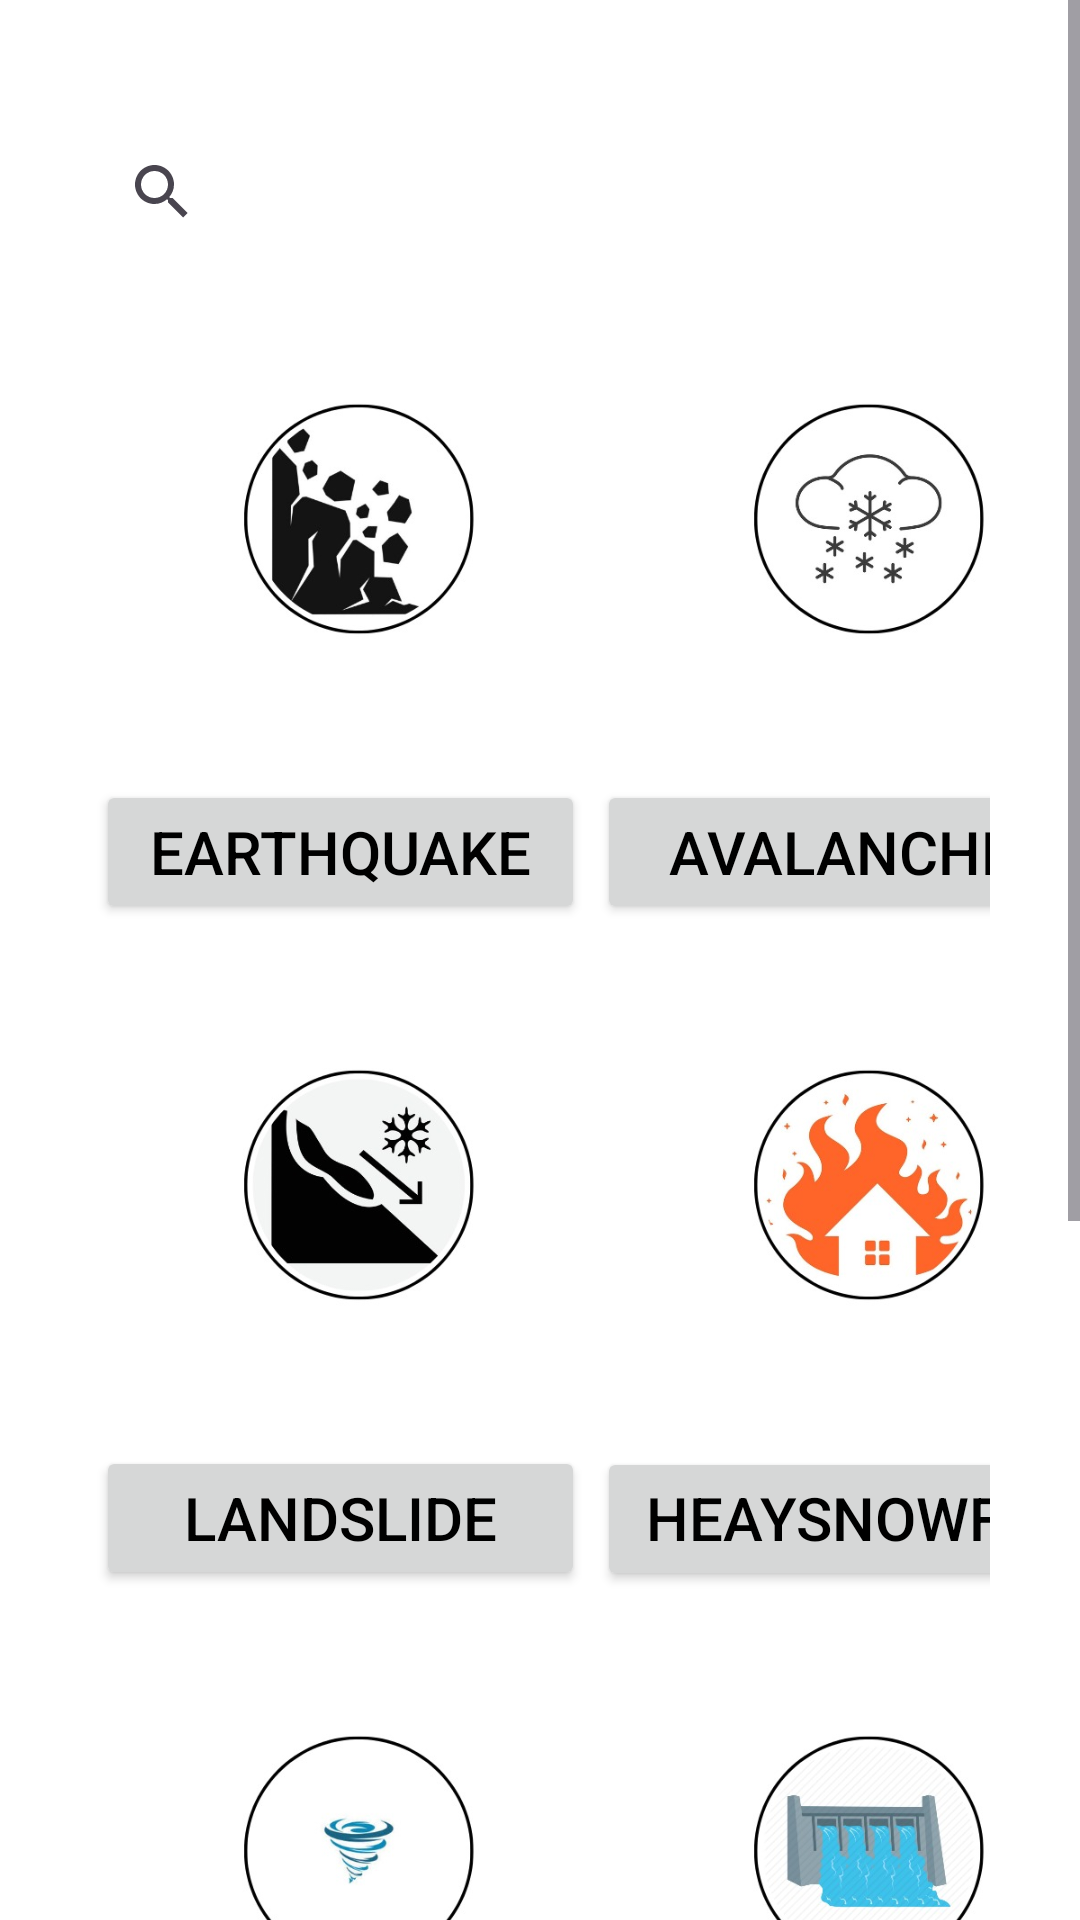

Produce the Android XML layout that renders to this screen, including the resource entries it uses.
<!-- AndroidManifest.xml: application theme Theme.Rescues -->
<!-- res/layout/agenceymaincontent.xml -->
<?xml version="1.0" encoding="utf-8"?>
<ScrollView
    xmlns:android="http://schemas.android.com/apk/res/android"
    xmlns:app="http://schemas.android.com/apk/res-auto"
    xmlns:tools="http://schemas.android.com/tools"
    android:layout_width="match_parent"
    android:layout_height="match_parent"
    android:background="@color/white"
    tools:context=".AgenceyManincontent">


    <LinearLayout
        android:layout_width="match_parent"
        android:layout_height="10dp"
        android:layout_marginTop="10dp"
        android:orientation="vertical"
        android:padding="30dp">


        <SearchView
            android:id="@+id/searchview"
            android:layout_width="match_parent"
            android:layout_height="match_parent"
            android:background="@drawable/lavender_border"
            android:queryHint="Search"
            android:textColor="@color/black"/>

        <LinearLayout
            android:layout_width="match_parent"
            android:layout_height="wrap_content"
            android:orientation="horizontal">

            <ImageView
                android:layout_width="150dp"
                android:layout_height="150dp"
                android:layout_margin="10dp"
                android:background="@drawable/img_2"
                android:padding="10dp" />
            <ImageView
                android:layout_width="150dp"
                android:layout_height="150dp"
                android:layout_margin="10dp"
                android:background="@drawable/img_3"
                android:padding="10dp" />

        </LinearLayout>

        <LinearLayout
            android:layout_width="match_parent"
            android:layout_height="wrap_content"
            android:orientation="horizontal">

            <Button
                android:id="@+id/earth_button"
                android:layout_width="163dp"
                android:layout_height="48dp"
                android:layout_margin="2dp"
                android:text="Earthquake"
                android:textSize="20sp"
                android:textColor="@color/black"
                app:cornerRadius = "20dp"/>

            <Button
                android:id="@+id/ag_button"
                android:layout_width="163dp"
                android:layout_height="48dp"
                android:layout_margin="2dp"
                android:text="Avalanche"
                android:textColor="@color/black"
                android:textSize="20sp"
                app:cornerRadius = "20dp"/>
        </LinearLayout>

        <LinearLayout
            android:layout_width="match_parent"
            android:layout_height="wrap_content"
            android:orientation="horizontal">

            <ImageView
                android:layout_width="150dp"
                android:layout_height="150dp"
                android:layout_margin="10dp"
                android:background="@drawable/img_1"
                android:padding="20dp" />

            <ImageView
                android:layout_width="150dp"
                android:layout_height="150dp"
                android:layout_margin="10dp"
                android:background="@drawable/img_4"
                android:padding="10dp" />
        </LinearLayout>
        <LinearLayout
            android:layout_width="match_parent"
            android:layout_height="wrap_content"
            android:orientation="horizontal">

            <Button
                android:id="@+id/ag2_button"
                android:layout_width="163dp"
                android:layout_height="48dp"
                android:layout_margin="2dp"
                android:text="Landslide"
                android:textSize="20sp"
                android:textColor="@color/black"
                app:cornerRadius = "20dp"/>

            <Button
                android:id="@+id/ag3_button"
                android:layout_width="163dp"
                android:layout_height="48dp"
                android:layout_margin="2dp"
                android:text="HeaySnowfall"
                android:textColor="@color/black"
                android:textSize="20sp"
                app:cornerRadius = "20dp"/>
        </LinearLayout>

        <LinearLayout
            android:layout_width="match_parent"
            android:layout_height="wrap_content"
            android:orientation="horizontal">

            <ImageView
                android:layout_width="150dp"
                android:layout_height="150dp"
                android:layout_margin="10dp"
                android:background="@drawable/img_5"
                android:padding="10dp" />

            <ImageView
                android:layout_width="150dp"
                android:layout_height="150dp"
                android:layout_margin="10dp"
                android:background="@drawable/img_6"
                android:padding="10dp" />
        </LinearLayout>
        <LinearLayout
            android:layout_width="match_parent"
            android:layout_height="wrap_content"
            android:orientation="horizontal">

            <Button
                android:id="@+id/ag4_button"
                android:layout_width="163dp"
                android:layout_height="48dp"
                android:layout_margin="2dp"
                android:text="FireAccident"
                android:textSize="20sp"
                android:textColor="@color/black"
                app:cornerRadius = "20dp"/>

            <Button
                android:id="@+id/ag5_button"
                android:layout_width="163dp"
                android:layout_height="48dp"
                android:layout_margin="2dp"
                android:text="Hurricane"
                android:textSize="20sp"
                android:textColor="@color/black"
                app:cornerRadius = "20dp"/>
        </LinearLayout>

        <LinearLayout
            android:layout_width="match_parent"
            android:layout_height="wrap_content"
            android:orientation="horizontal">

            <ImageView
                android:layout_width="150dp"
                android:layout_height="150dp"
                android:layout_margin="10dp"
                android:background="@drawable/img_1"
                android:padding="10dp" />

            <ImageView
                android:layout_width="150dp"
                android:layout_height="150dp"
                android:layout_margin="10dp"
                android:background="@drawable/img_7"
                android:padding="10dp"
                app:cornerRadius = "30dp"/>

        </LinearLayout>
        <LinearLayout
            android:layout_width="match_parent"
            android:layout_height="wrap_content"
            android:orientation="horizontal">

            <Button
                android:id="@+id/ag6_button"
                android:layout_width="163dp"
                android:layout_height="48dp"
                android:layout_margin="2dp"
                android:text="DamOverflow"
                android:textSize="20sp"
                android:textColor="@color/black"
                app:cornerRadius = "20dp"/>

            <Button
                android:id="@+id/ag7_button"
                android:layout_width="163dp"
                android:layout_height="48dp"
                android:layout_margin="2dp"
                android:text="Flood"
                android:textSize="20sp"
                android:textColor="@color/black"
                app:cornerRadius = "20dp"/>
        </LinearLayout>
    </LinearLayout>

</ScrollView>
<!-- resources referenced by this layout -->
<resources>
  <color name="black">#FF000000</color>
  <color name="white">#FFFFFFFF</color>
  <!-- drawable img_1: png bitmap (drawable, 37584 bytes) -->
  <!-- drawable img_2: png bitmap (drawable, 35748 bytes) -->
  <!-- drawable img_3: png bitmap (drawable, 30342 bytes) -->
  <!-- drawable img_4: png bitmap (drawable, 70951 bytes) -->
  <!-- drawable img_5: png bitmap (drawable, 29663 bytes) -->
  <!-- drawable img_6: png bitmap (drawable, 81785 bytes) -->
  <!-- drawable img_7: png bitmap (drawable, 34991 bytes) -->
  <style name="Theme.Rescues" parent="Base.Theme.Rescues" />
  <style name="Base.Theme.Rescues" parent="Theme.Material3.DayNight.NoActionBar">
          
          
          
          <item name="colorPrimary">@color/lavender</item>
          <item name="colorPrimaryVariant">@color/lavender</item>
          <item name="colorOnPrimary">@color/white</item>
          
          <item name="colorSecondary">@color/teal_200</item>
          <item name="colorSecondaryVariant">@color/teal_700</item>
          <item name="colorOnSecondary">@color/black</item>
          
          <item name="android:statusBarColor">?attr/colorPrimaryVariant</item>
          
      </style>
  <color name="lavender">#8692f7</color>
  <color name="teal_200">#FF03DAC5</color>
  <color name="teal_700">#FF018786</color>
</resources>
